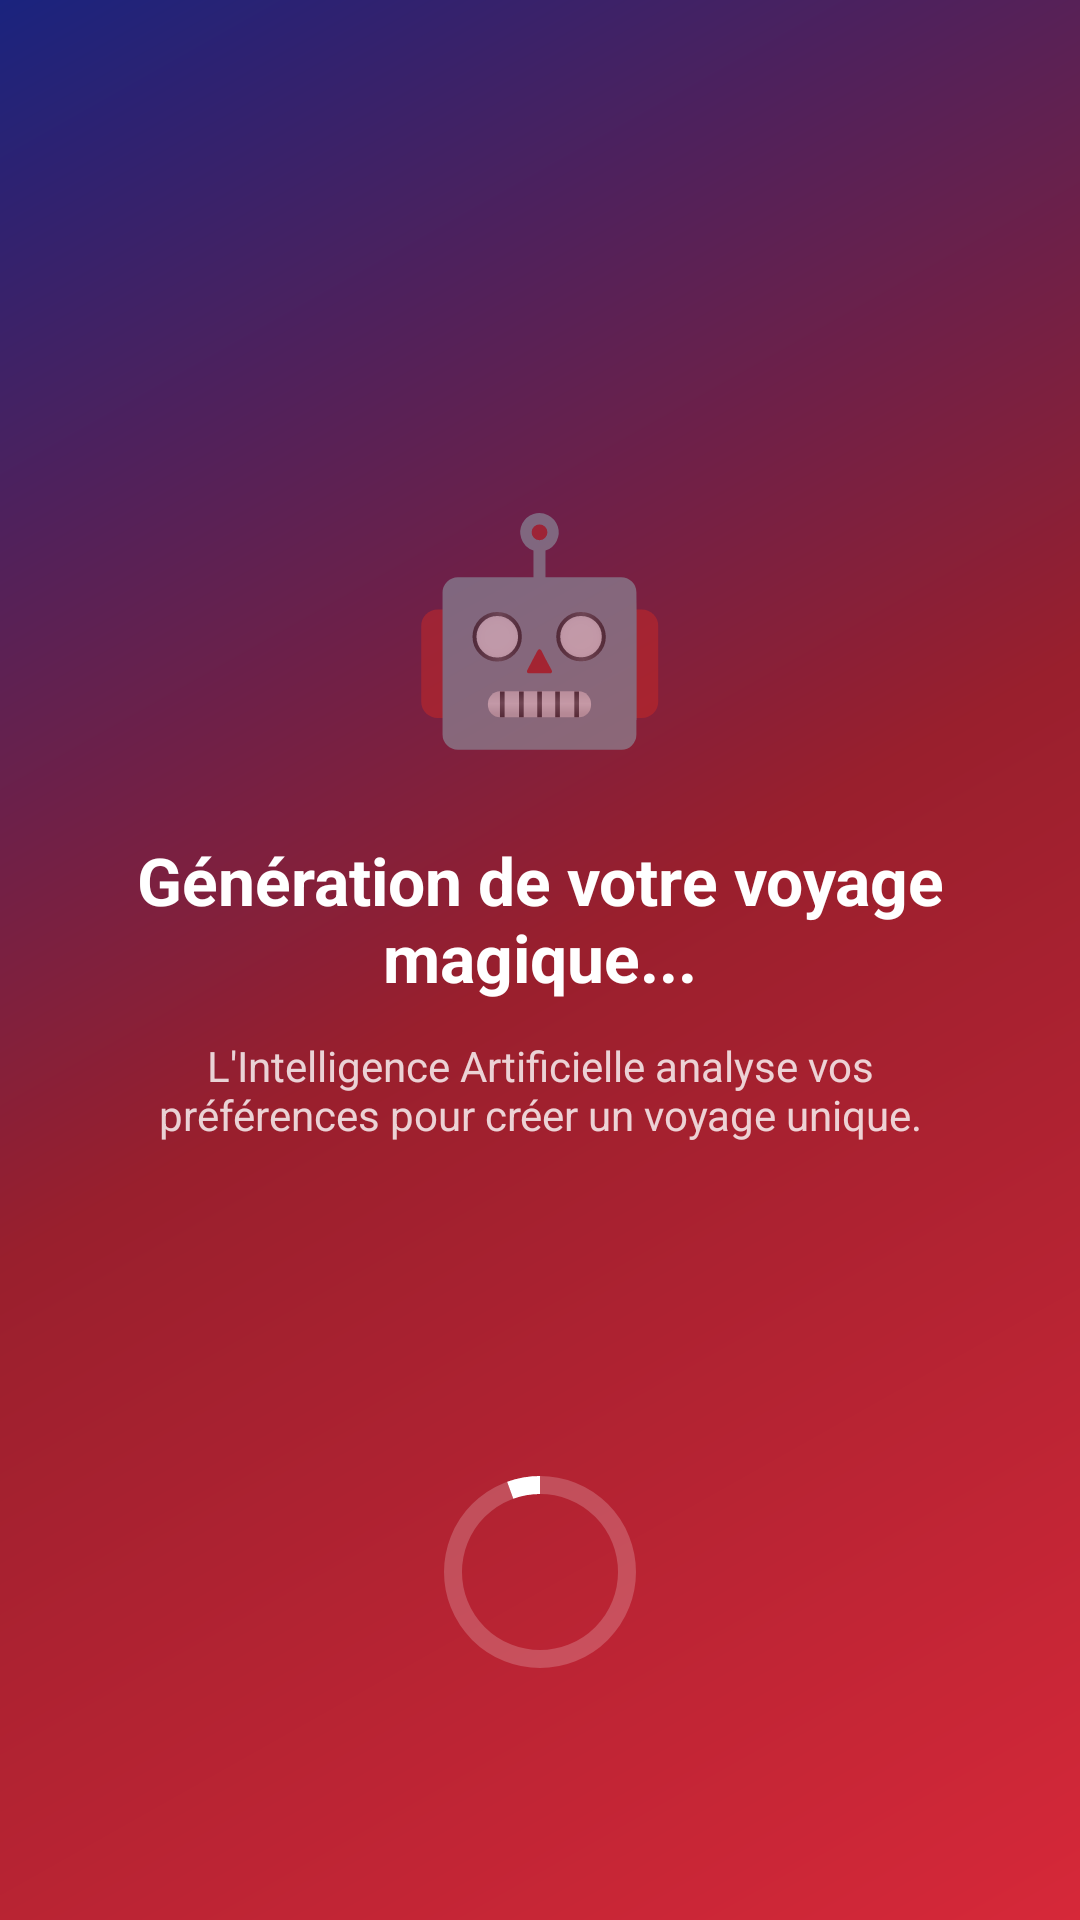

Android layout source for this screen:
<!-- AndroidManifest.xml: application theme Theme.SmartTripVoyager -->
<!-- res/layout/activity_loading_ai.xml -->
<?xml version="1.0" encoding="utf-8"?>
<androidx.constraintlayout.widget.ConstraintLayout xmlns:android="http://schemas.android.com/apk/res/android"
    xmlns:app="http://schemas.android.com/apk/res-auto"
    xmlns:tools="http://schemas.android.com/tools"
    android:layout_width="match_parent"
    android:layout_height="match_parent"
    android:background="@drawable/gradient_header"
    android:fitsSystemWindows="true"
    tools:context=".ui.questionnaire.LoadingAiActivity">

    <LinearLayout
        android:layout_width="wrap_content"
        android:layout_height="wrap_content"
        android:orientation="vertical"
        android:gravity="center"
        app:layout_constraintTop_toTopOf="parent"
        app:layout_constraintBottom_toBottomOf="parent"
        app:layout_constraintStart_toStartOf="parent"
        app:layout_constraintEnd_toEndOf="parent"
        app:layout_constraintVertical_bias="0.38">

        <TextView
            android:layout_width="wrap_content"
            android:layout_height="wrap_content"
            android:text="🤖"
            android:textSize="72sp" />

        <TextView
            android:id="@+id/tvLoadingMessage"
            android:layout_width="wrap_content"
            android:layout_height="wrap_content"
            android:layout_marginTop="24dp"
            android:layout_marginHorizontal="40dp"
            android:text="Génération de votre voyage magique..."
            android:textColor="@color/on_primary"
            android:textSize="22sp"
            android:textStyle="bold"
            android:textAlignment="center" />

        <TextView
            android:id="@+id/tvLoadingSubtitle"
            android:layout_width="wrap_content"
            android:layout_height="wrap_content"
            android:layout_marginTop="12dp"
            android:layout_marginHorizontal="40dp"
            android:text="L'Intelligence Artificielle analyse vos préférences pour créer un voyage unique."
            android:textColor="#CCFFFFFF"
            android:textSize="14sp"
            android:textAlignment="center" />

    </LinearLayout>

    <com.google.android.material.progressindicator.CircularProgressIndicator
        android:id="@+id/progressIndicator"
        android:layout_width="wrap_content"
        android:layout_height="wrap_content"
        android:indeterminate="true"
        android:layout_marginBottom="80dp"
        app:indicatorColor="@color/on_primary"
        app:trackColor="#33FFFFFF"
        app:trackThickness="6dp"
        app:indicatorSize="64dp"
        app:layout_constraintBottom_toBottomOf="parent"
        app:layout_constraintStart_toStartOf="parent"
        app:layout_constraintEnd_toEndOf="parent" />

</androidx.constraintlayout.widget.ConstraintLayout>
<!-- resources referenced by this layout -->
<resources>
  <color name="on_primary">#FFFFFF</color>
  <!-- drawable gradient_header (drawable) -->
  <?xml version="1.0" encoding="utf-8"?>
  <shape xmlns:android="http://schemas.android.com/apk/res/android">
      <gradient
          android:startColor="#D62839"
          android:centerColor="#991F2D"
          android:endColor="#1A237E"
          android:angle="135" />
  </shape>
  <style name="Theme.SmartTripVoyager" parent="Theme.MaterialComponents.Light.NoActionBar">
          <item name="colorPrimary">@color/primary</item>
          <item name="colorOnPrimary">@color/on_primary</item>
          <item name="colorPrimaryVariant">@color/primary_dark</item>
          <item name="colorOnPrimarySurface">@color/on_primary_container</item>
          <item name="android:colorBackground">@color/background</item>
          <item name="colorSurface">@color/surface</item>
          <item name="colorOnSurface">@color/on_surface</item>
          <item name="android:textColorPrimary">@color/on_surface</item>
          <item name="android:windowTranslucentNavigation">false</item>
          <item name="android:navigationBarColor">@color/surface</item>
          <item name="android:statusBarColor">@color/primary</item>
      </style>
  <color name="primary">#D62839</color>
  <color name="primary_dark">#A31E2D</color>
  <color name="on_primary_container">#FFFFFF</color>
  <color name="background">#F7F3EE</color>
  <color name="surface">#FFFFFF</color>
  <color name="on_surface">#1A1A2E</color>
</resources>
